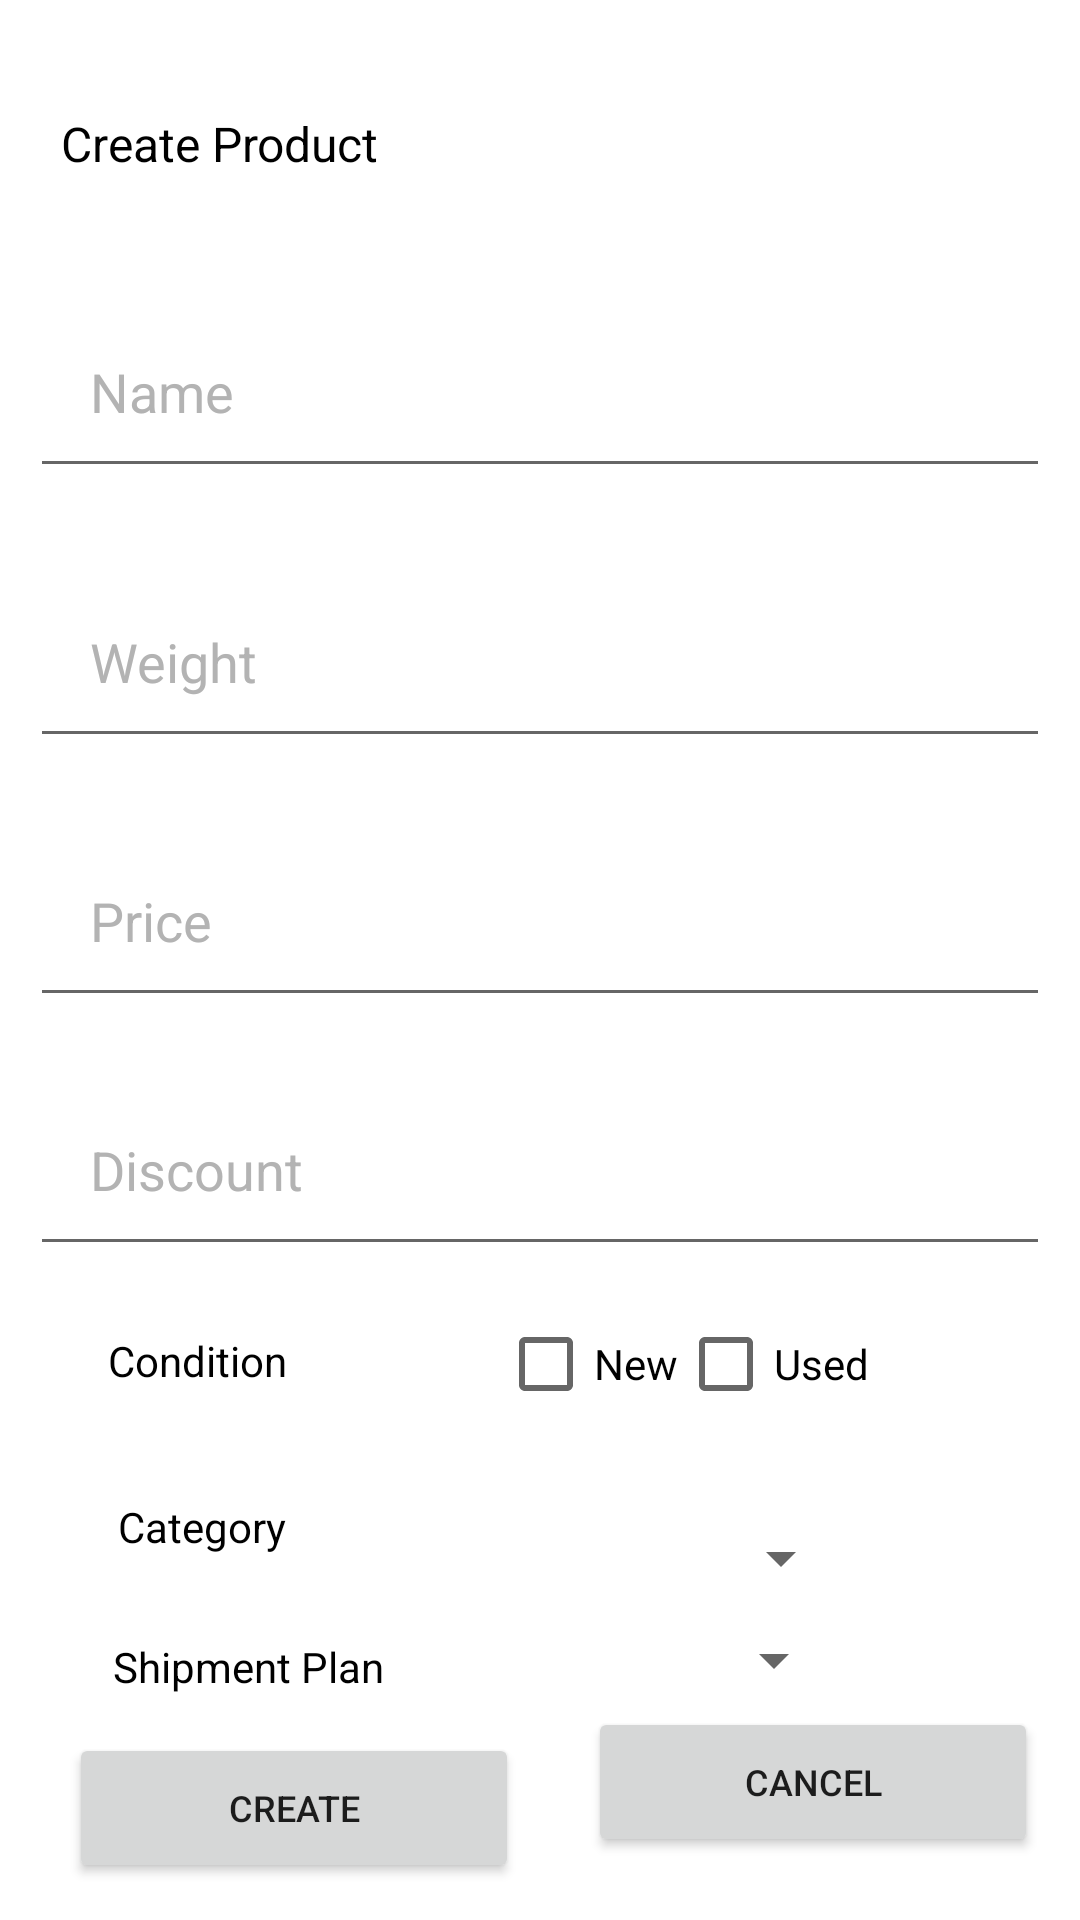

This screen was rendered from an Android layout file. Write that file and the resources it references.
<!-- AndroidManifest.xml: application theme Theme.Jmartandroid -->
<!-- res/layout/activity_create_product.xml -->
<?xml version="1.0" encoding="utf-8"?>
<androidx.constraintlayout.widget.ConstraintLayout xmlns:android="http://schemas.android.com/apk/res/android"
    xmlns:app="http://schemas.android.com/apk/res-auto"
    xmlns:tools="http://schemas.android.com/tools"
    android:layout_width="match_parent"
    android:layout_height="match_parent"
    tools:context=".CreateProductActivity">

    <TextView
        android:id="@+id/create_product"
        android:layout_width="wrap_content"
        android:layout_height="wrap_content"
        android:text="Create Product"
        android:textColor="@color/black"
        android:textSize="16dp"
        app:layout_constraintBottom_toBottomOf="parent"
        app:layout_constraintEnd_toEndOf="parent"
        app:layout_constraintHorizontal_bias="0.08"
        app:layout_constraintStart_toStartOf="parent"
        app:layout_constraintTop_toTopOf="parent"
        app:layout_constraintVertical_bias="0.060000002" />

    <EditText
        android:id="@+id/name_3"
        android:layout_width="match_parent"
        android:layout_height="wrap_content"
        android:layout_margin="10dp"
        android:hint="Name"
        android:padding="20dp"
        android:textColor="@color/black"
        android:textColorHint="#b3b3b3"
        app:layout_constraintBottom_toBottomOf="parent"
        app:layout_constraintEnd_toEndOf="parent"
        app:layout_constraintStart_toStartOf="parent"
        app:layout_constraintTop_toBottomOf="@+id/create_product"
        app:layout_constraintVertical_bias="0.060000002" />

    <EditText
        android:id="@+id/weight"
        android:layout_width="match_parent"
        android:layout_height="wrap_content"
        android:layout_margin="10dp"
        android:layout_marginStart="10dp"
        android:hint="Weight"
        android:padding="20dp"
        android:textColor="@color/black"
        android:textColorHint="#b3b3b3"
        app:layout_constraintBottom_toBottomOf="parent"
        app:layout_constraintEnd_toEndOf="parent"
        app:layout_constraintStart_toStartOf="parent"
        app:layout_constraintTop_toBottomOf="@+id/name_3"
        app:layout_constraintVertical_bias="0.04000002" />

    <EditText
        android:id="@+id/Price"
        android:layout_width="match_parent"
        android:layout_height="wrap_content"
        android:layout_margin="10dp"
        android:hint="Price"
        android:padding="20dp"
        android:textColor="@color/black"

        android:textColorHint="#b3b3b3"
        app:layout_constraintBottom_toBottomOf="parent"
        app:layout_constraintEnd_toEndOf="parent"
        app:layout_constraintStart_toStartOf="parent"
        app:layout_constraintTop_toBottomOf="@+id/weight"
        app:layout_constraintVertical_bias="0.04000002" />

    <EditText
        android:id="@+id/discount"
        android:layout_width="match_parent"
        android:layout_height="wrap_content"
        android:layout_margin="10dp"
        android:hint="Discount"
        android:padding="20dp"
        android:textColor="@color/black"

        android:textColorHint="#b3b3b3"
        app:layout_constraintBottom_toBottomOf="parent"
        app:layout_constraintEnd_toEndOf="parent"
        app:layout_constraintStart_toStartOf="parent"
        app:layout_constraintTop_toBottomOf="@+id/Price"
        app:layout_constraintVertical_bias="0.04000002" />

    <EditText
        android:id="@+id/prod_cont_2"
        android:layout_width="wrap_content"
        android:layout_height="wrap_content"
        android:background="@null"
        android:inputType="none"
        android:text="Condition"
        android:textColor="@color/black"
        android:textSize="14dp"
        app:layout_constraintBottom_toBottomOf="parent"
        app:layout_constraintEnd_toEndOf="parent"
        app:layout_constraintHorizontal_bias="0.12"
        app:layout_constraintStart_toStartOf="parent"
        app:layout_constraintTop_toBottomOf="@+id/discount"
        app:layout_constraintVertical_bias="0.110000014" />

    <LinearLayout
        android:id="@+id/linearLayout2"
        android:layout_width="wrap_content"
        android:layout_height="wrap_content"
        android:orientation="horizontal"
        app:layout_constraintBottom_toBottomOf="parent"
        app:layout_constraintEnd_toEndOf="parent"
        app:layout_constraintStart_toEndOf="@+id/prod_cont_2"
        app:layout_constraintTop_toBottomOf="@+id/discount"
        app:layout_constraintVertical_bias="0.050000012">

        <CheckBox
            android:layout_width="wrap_content"
            android:layout_height="wrap_content"
            android:text="@string/new_tag"
            android:id="@+id/new_check"/>

        <CheckBox
            android:layout_width="wrap_content"
            android:layout_height="wrap_content"
            android:text="@string/used_tag"
            android:id="@+id/used_check"/>

    </LinearLayout>


    <TextView
        android:id="@+id/prod_cat_2"
        android:layout_width="wrap_content"
        android:layout_height="wrap_content"
        android:background="@null"
        android:inputType="none"
        android:text="Category"
        android:textColor="@color/black"
        android:textSize="14dp"
        app:layout_constraintBottom_toBottomOf="parent"
        app:layout_constraintEnd_toEndOf="parent"
        app:layout_constraintHorizontal_bias="0.13"
        app:layout_constraintStart_toStartOf="parent"
        app:layout_constraintTop_toBottomOf="@+id/prod_cont_2"
        app:layout_constraintVertical_bias="0.23000002" />

    <TextView
        android:id="@+id/shipment"
        android:layout_width="wrap_content"
        android:layout_height="wrap_content"
        android:background="@null"
        android:inputType="none"
        android:text="Shipment Plan"
        android:textColor="@color/black"
        android:textSize="14dp"
        app:layout_constraintBottom_toBottomOf="parent"
        app:layout_constraintEnd_toEndOf="parent"
        app:layout_constraintHorizontal_bias="0.14"
        app:layout_constraintStart_toStartOf="parent"
        app:layout_constraintTop_toBottomOf="@+id/prod_cat_2"
        app:layout_constraintVertical_bias="0.26999998" />

    <Spinner
        android:id="@+id/spinner_category_2"
        android:layout_width="wrap_content"
        android:layout_height="wrap_content"
        android:padding="20dp"
        app:layout_constraintBottom_toBottomOf="parent"
        app:layout_constraintEnd_toEndOf="parent"
        app:layout_constraintHorizontal_bias="0.65"
        app:layout_constraintStart_toEndOf="@+id/prod_cat_2"
        app:layout_constraintTop_toBottomOf="@+id/linearLayout2"
        app:layout_constraintVertical_bias="0.17000002" />

    <Spinner
        android:id="@+id/shipment_plans"
        android:layout_width="wrap_content"
        android:layout_height="wrap_content"
        android:padding="20dp"
        app:layout_constraintBottom_toBottomOf="parent"
        app:layout_constraintEnd_toEndOf="parent"
        app:layout_constraintHorizontal_bias="0.75"
        app:layout_constraintStart_toStartOf="parent"
        app:layout_constraintTop_toBottomOf="@+id/linearLayout2"
        app:layout_constraintVertical_bias="0.45" />

    <Button
        android:id="@+id/create_btn"
        android:layout_width="150dp"
        android:layout_height="50dp"

        android:text="CREATE"

        android:textSize="12dp"
        app:layout_constraintBottom_toBottomOf="parent"
        app:layout_constraintEnd_toEndOf="parent"
        app:layout_constraintHorizontal_bias="0.11"
        app:layout_constraintStart_toStartOf="parent"
        app:layout_constraintTop_toBottomOf="@+id/shipment" />

    <Button
        android:id="@+id/cancel_btn"
        android:layout_width="150dp"
        android:layout_height="50dp"

        android:text="CANCEL"

        android:textSize="12dp"
        app:layout_constraintBottom_toBottomOf="parent"
        app:layout_constraintEnd_toEndOf="parent"
        app:layout_constraintHorizontal_bias="0.62"
        app:layout_constraintStart_toEndOf="@+id/create_btn"
        app:layout_constraintTop_toBottomOf="@+id/discount"
        app:layout_constraintVertical_bias="0.875" />
</androidx.constraintlayout.widget.ConstraintLayout>
<!-- resources referenced by this layout -->
<resources>
  <color name="black">#FF000000</color>
  <string name="new_tag">New</string>
  <string name="used_tag">Used</string>
  <style name="Theme.Jmartandroid" parent="Theme.MaterialComponents.Light.DarkActionBar">
          
          <item name="colorPrimary">@color/holo_blue</item>
          <item name="colorPrimaryVariant">@color/purple_700</item>
          <item name="colorOnPrimary">@color/white</item>
          
          <item name="colorSecondary">@color/teal_200</item>
          <item name="colorSecondaryVariant">@color/teal_700</item>
          <item name="colorOnSecondary">@color/black</item>
          
          <item name="android:statusBarColor" tools:targetApi="l">?attr/colorPrimaryVariant</item>
          
  
      </style>
  <color name="holo_blue">@android:color/holo_blue_dark</color>
  <color name="purple_700">#FF3700B3</color>
  <color name="white">#FFFFFFFF</color>
  <color name="teal_200">#FF03DAC5</color>
  <color name="teal_700">#FF018786</color>
</resources>
